Image classification data set "data" (israelopolot/Falcons-sickle-cell-a1 on GitHub). Class labels (2): normal, sickle cell.

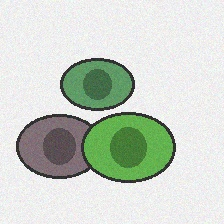
Label: normal

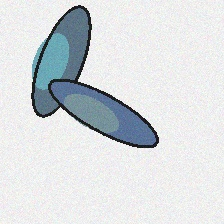
Label: sickle cell

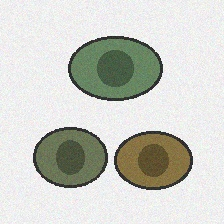
Label: normal

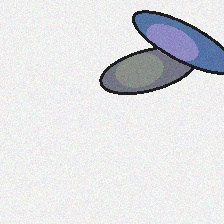
Label: sickle cell

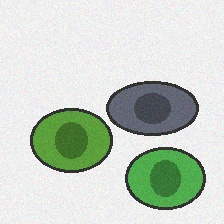
Label: normal

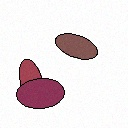
Label: sickle cell
